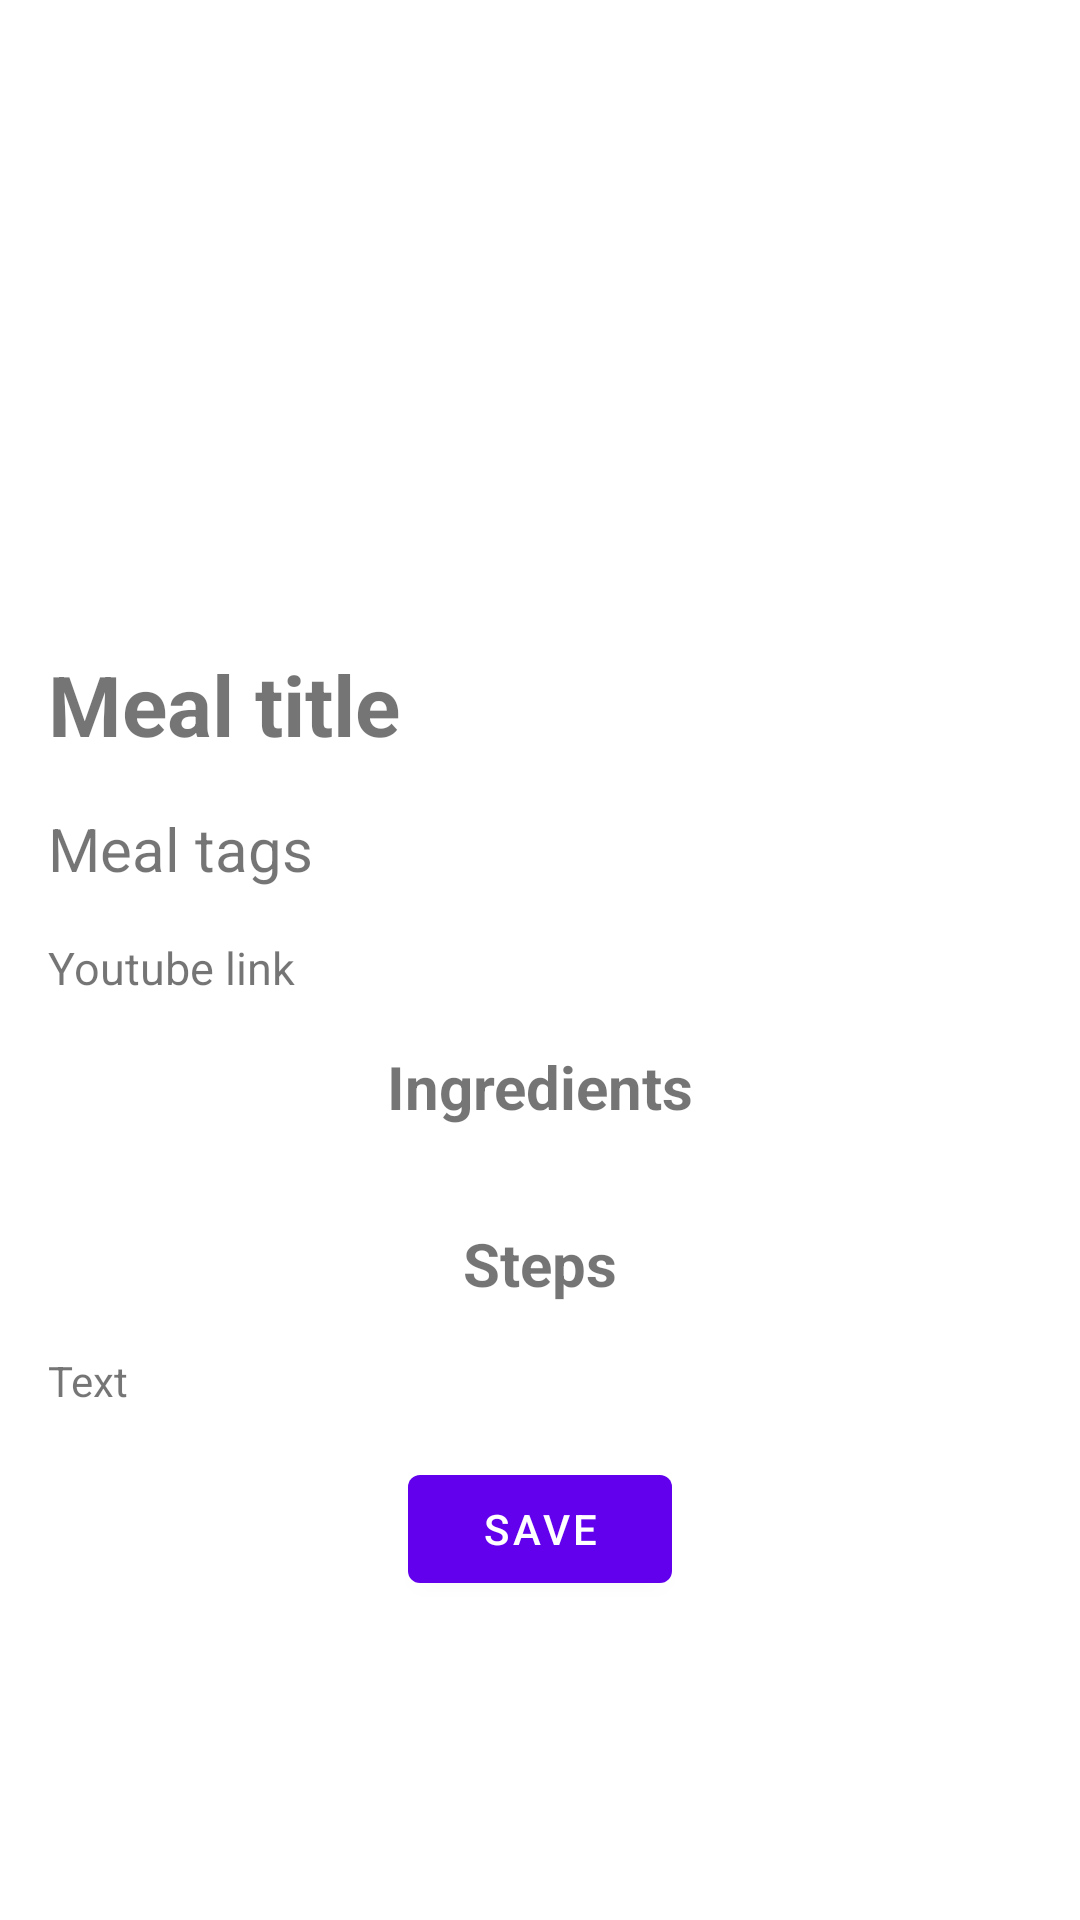

This screen was rendered from an Android layout file. Write that file and the resources it references.
<!-- AndroidManifest.xml: application theme Theme.MealApp -->
<!-- res/layout/meal_details_item.xml -->
<?xml version="1.0" encoding="utf-8"?>
<ScrollView
    xmlns:android="http://schemas.android.com/apk/res/android"
    xmlns:app="http://schemas.android.com/apk/res-auto"
    xmlns:tools="http://schemas.android.com/tools"
    android:layout_width="match_parent"
    android:layout_height="match_parent">

    <androidx.constraintlayout.widget.ConstraintLayout
        android:layout_width="match_parent"
        android:layout_height="match_parent">

        <ImageView
            android:id="@+id/ivMealItemImage"
            android:layout_width="match_parent"
            android:layout_height="200dp"
            android:scaleType="centerCrop"
            app:layout_constraintTop_toTopOf="parent"
            app:layout_constraintLeft_toLeftOf="parent"
            app:layout_constraintRight_toRightOf="parent" />

        <TextView
            android:id="@+id/tvMealTitle"
            android:layout_width="wrap_content"
            android:layout_height="wrap_content"
            android:layout_marginStart="16dp"
            android:layout_marginTop="16dp"
            android:text="@string/meal_title"
            android:textSize="28sp"
            android:textStyle="bold"
            app:layout_constraintLeft_toLeftOf="parent"
            app:layout_constraintTop_toBottomOf="@+id/ivMealItemImage" />

        <TextView
            android:id="@+id/tvMealTag"
            android:layout_width="wrap_content"
            android:layout_height="wrap_content"
            android:layout_marginStart="16dp"
            android:layout_marginTop="16dp"
            android:text="@string/meal_tags"
            android:textSize="20sp"
            app:layout_constraintLeft_toLeftOf="parent"
            app:layout_constraintTop_toBottomOf="@+id/tvMealTitle" />

        <TextView
            android:id="@+id/tvYtLink"
            android:layout_width="wrap_content"
            android:layout_height="wrap_content"
            android:layout_marginStart="16dp"
            android:layout_marginTop="16dp"
            android:text="@string/yt_link"
            android:textSize="15sp"
            app:layout_constraintLeft_toLeftOf="parent"
            app:layout_constraintTop_toBottomOf="@+id/tvMealTag" />

        <TextView
            android:id="@+id/tvIngredientsLabel"
            android:layout_width="wrap_content"
            android:layout_height="wrap_content"
            android:layout_marginTop="16dp"
            android:text="@string/ingredients"
            android:textSize="20sp"
            android:textStyle="bold"
            app:layout_constraintLeft_toLeftOf="parent"
            app:layout_constraintRight_toRightOf="parent"
            app:layout_constraintTop_toBottomOf="@+id/tvYtLink" />


        <androidx.cardview.widget.CardView
            android:id="@+id/ingredientsCardView"
            android:layout_width="match_parent"
            android:layout_height="match_parent"
            android:layout_marginLeft="16dp"
            android:layout_marginTop="16dp"
            android:layout_marginRight="16dp"
            app:layout_constraintLeft_toLeftOf="parent"
            app:layout_constraintRight_toRightOf="parent"
            app:layout_constraintTop_toBottomOf="@+id/tvIngredientsLabel">

            <androidx.recyclerview.widget.RecyclerView
                android:id="@+id/ingredientsRecyclerView"
                android:layout_width="match_parent"
                android:layout_height="wrap_content" />

        </androidx.cardview.widget.CardView>

        <TextView
            android:id="@+id/tvSteps"
            android:layout_width="wrap_content"
            android:layout_height="wrap_content"
            android:layout_marginTop="16dp"
            android:text="Steps"
            android:textSize="20sp"
            android:textStyle="bold"
            app:layout_constraintEnd_toEndOf="parent"
            app:layout_constraintStart_toStartOf="parent"
            app:layout_constraintTop_toBottomOf="@+id/ingredientsCardView" />

        <TextView
            android:id="@+id/stepsTextView"
            android:layout_width="0dp"
            android:layout_height="wrap_content"
            android:layout_marginStart="16dp"
            android:layout_marginTop="16dp"
            android:layout_marginEnd="16dp"
            android:text="@string/text"
            app:layout_constraintEnd_toEndOf="parent"
            app:layout_constraintStart_toStartOf="parent"
            app:layout_constraintTop_toBottomOf="@+id/tvSteps" />

        <Button
            android:id="@+id/saveMealButton"
            android:layout_width="wrap_content"
            android:layout_height="wrap_content"
            android:layout_marginTop="16dp"
            android:layout_marginBottom="16dp"
            android:text="@string/save_meal"
            app:layout_constraintBottom_toBottomOf="parent"
            app:layout_constraintLeft_toLeftOf="parent"
            app:layout_constraintRight_toRightOf="parent"
            app:layout_constraintTop_toBottomOf="@+id/stepsTextView" />

    </androidx.constraintlayout.widget.ConstraintLayout>

</ScrollView>
<!-- resources referenced by this layout -->
<resources>
  <string name="ingredients">Ingredients</string>
  <string name="meal_tags">Meal tags</string>
  <string name="meal_title">Meal title</string>
  <string name="save_meal">Save</string>
  <string name="text">Text</string>
  <string name="yt_link">Youtube link</string>
  <style name="Theme.MealApp" parent="Theme.MaterialComponents.DayNight.NoActionBar">
          
          <item name="colorPrimary">@color/purple_500</item>
          <item name="colorPrimaryVariant">@color/purple_700</item>
          <item name="colorOnPrimary">@color/white</item>
          
          <item name="colorSecondary">@color/teal_200</item>
          <item name="colorSecondaryVariant">@color/teal_700</item>
          <item name="colorOnSecondary">@color/black</item>
          
          <item name="android:statusBarColor">?attr/colorPrimaryVariant</item>
          
      </style>
  <!-- not gathered from this repository: default colours our renderer supplied (Android Studio template values) -->
  <color name="purple_500">#FF6200EE</color>
  <color name="purple_700">#FF3700B3</color>
  <color name="teal_200">#FF03DAC5</color>
  <color name="teal_700">#FF018786</color>
  <color name="black">#FF000000</color>
  <color name="white">#FFFFFFFF</color>
</resources>
